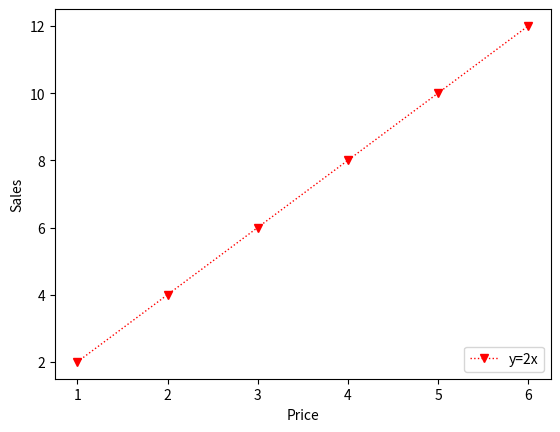

Python code for this plot:
#!/usr/bin/env python3
# -*- encoding: utf-8 -*-
'''
@File    :   do_brokenline.py
@Time    :   2020/02/12 17:54:20
[redacted]
@Version :   1.0
'''

# 绘制一条直线 y=2x
import matplotlib.pyplot as plt
x=[1,2,3,4,5,6]
y=[i*2 for i in x]
#plt.plot(x,y)
# 增加直线的显示效果
plt.plot(x,y,marker='v',color='red',linewidth=1,linestyle=':',label='y=2x')
plt.xlabel('Price')  #增加图例
plt.ylabel('Sales')  #增加图例
plt.legend(loc='lower right')   # 图例出现的位置
plt.show()